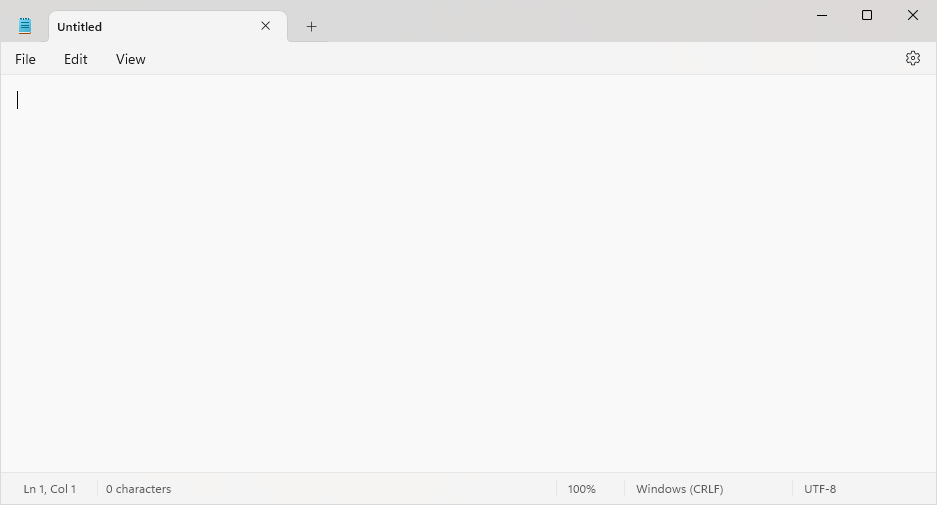
Task: open notepad and type text into it
Workflow: Main

Step 1: Notepad app in window 'Untitled - Notepad' (notepad.exe)
